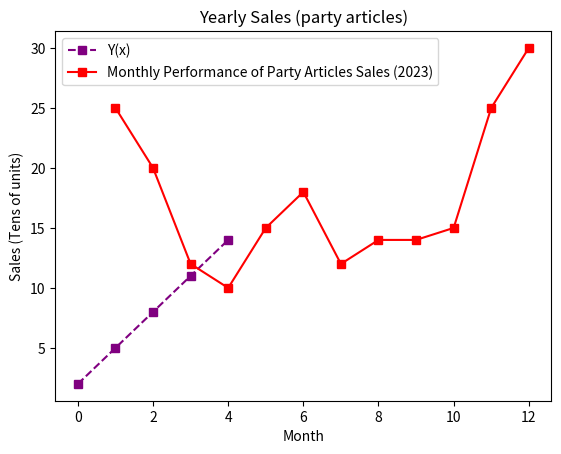

The matplotlib source for this figure:
# -*- coding: utf-8 -*-
"""Matplotlib graphics examples.ipynb

Automatically generated by Colaboratory.

Original file is located at
    https://colab.research.google.com/<link-removed>
"""

import matplotlib.pyplot as plt  # imports the matplotlib library and names it as plt
x = [0, 1, 2, 3, 4]  # creates a list for x values
y = [2, 5, 8, 11, 14]  # creates a list for y values
plt.title('First Degree Function')  # names the graph title

plt.plot(x, y, label="Y(x)", linestyle='--', marker="s", color='purple')  # uses plt.plot to modify the graph contents, providing variables first, then the legend, changing the line style, marker, and finally the color

plt.xlabel("x")  # names the x-axis
plt.legend()  # configures to display the legend
plt.ylabel("y")  # names the y-axis

import matplotlib.pyplot as plt  # imports the matplotlib library and names it as plt
x = [1, 2, 3, 4, 5, 6, 7, 8, 9, 10, 11, 12]  # creates a list for question 2 with 12 values
y = [25, 20, 12, 10, 15, 18, 12, 14, 14, 15, 25, 30]  # creates a list for question 4 with 12 values
plt.title('Yearly Sales (party articles)')  # names the graph title

plt.plot(x, y, label="Monthly Performance of Party Articles Sales (2023)", linestyle='-', marker="s", color='Red')  # uses plt.plot to modify the graph contents, providing variables first, then the legend, changing the line style, marker, and finally the color

plt.xlabel("Month")  # names the x-axis
plt.legend()  # configures to display the legend
plt.ylabel("Sales (Tens of units)")  # names the y-axis